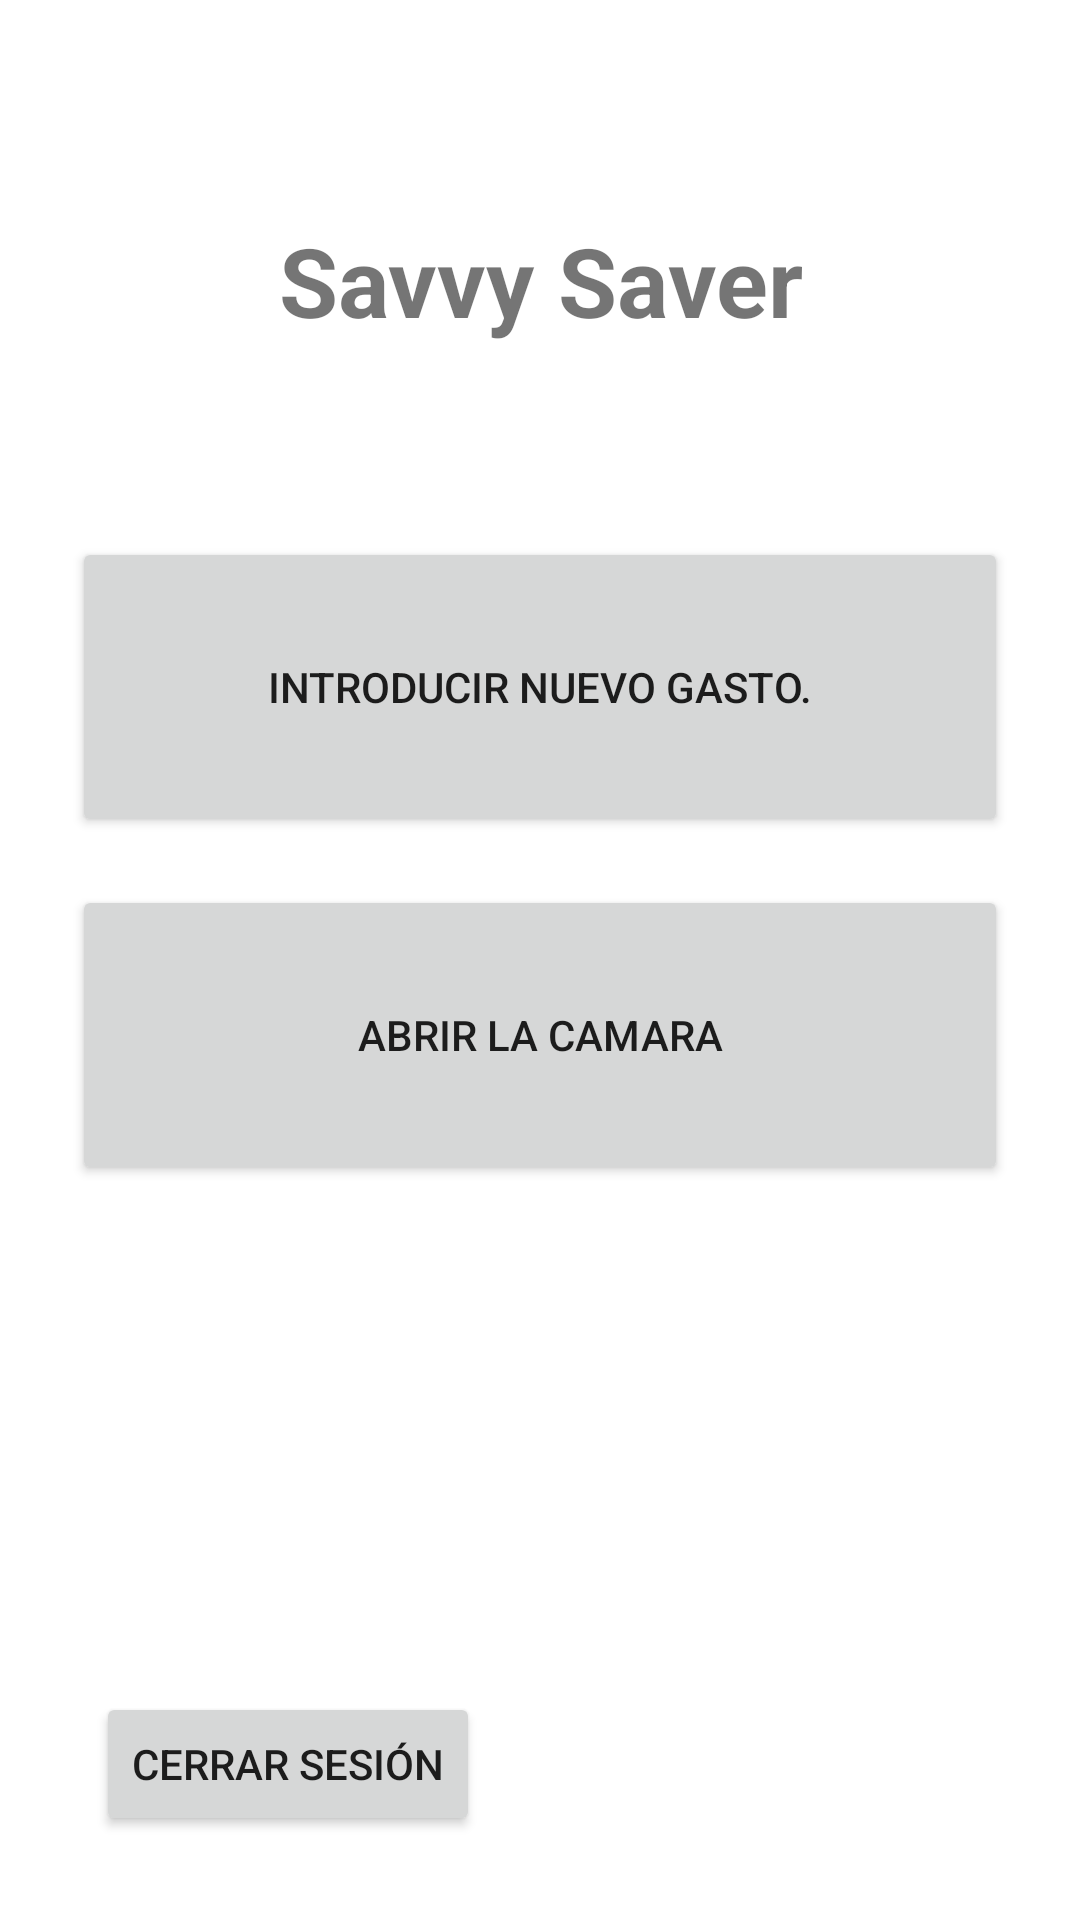

Write the Android layout XML for this screen, with the resource values it uses.
<!-- AndroidManifest.xml: application theme Theme.Deuxieme -->
<!-- res/layout/activity_home_screen.xml -->
<?xml version="1.0" encoding="utf-8"?>
<RelativeLayout
    xmlns:android="http://schemas.android.com/apk/res/android"
    android:layout_width="match_parent"
    android:layout_height="match_parent"
    android:padding="24dp">

    <TextView
        android:id="@+id/app_name"
        android:layout_width="match_parent"
        android:layout_height="wrap_content"
        android:text="Savvy Saver"
        android:textSize="32sp"
        android:textStyle="bold"
        android:layout_marginTop="48dp"
        android:gravity="center"/>

    <Button
        android:id="@+id/log_expense"
        android:layout_width="match_parent"
        android:layout_height="100dp"
        android:text="Introducir nuevo gasto."
        android:layout_below="@id/app_name"
        android:layout_marginTop="64dp"
        android:layout_marginBottom="16dp"/>

    <Button
        android:id="@+id/open_camera"
        android:layout_width="match_parent"
        android:layout_height="100dp"
        android:text="Abrir la camara"
        android:layout_below="@id/log_expense"/>

    <Button
        android:id="@+id/log_out"
        android:layout_width="wrap_content"
        android:layout_height="wrap_content"
        android:text="Cerrar Sesión"
        android:layout_alignParentStart="true"
        android:layout_alignParentBottom="true"
        android:layout_marginStart="8dp"
        android:layout_marginBottom="4dp"/>

</RelativeLayout>
<!-- resources referenced by this layout -->
<resources>
  <style name="Theme.Deuxieme" parent="Theme.MaterialComponents.DayNight.DarkActionBar">
          
          <item name="colorPrimary">@color/purple_500</item>
          <item name="colorPrimaryVariant">@color/purple_700</item>
          <item name="colorOnPrimary">@color/white</item>
          
          <item name="colorSecondary">@color/teal_200</item>
          <item name="colorSecondaryVariant">@color/teal_700</item>
          <item name="colorOnSecondary">@color/black</item>
          
          <item name="android:statusBarColor">?attr/colorPrimaryVariant</item>
          
      </style>
  <!-- not gathered from this repository: default colours our renderer supplied (Android Studio template values) -->
  <color name="purple_500">#FF6200EE</color>
  <color name="purple_700">#FF3700B3</color>
  <color name="teal_200">#FF03DAC5</color>
  <color name="teal_700">#FF018786</color>
  <color name="black">#FF000000</color>
  <color name="white">#FFFFFFFF</color>
</resources>
